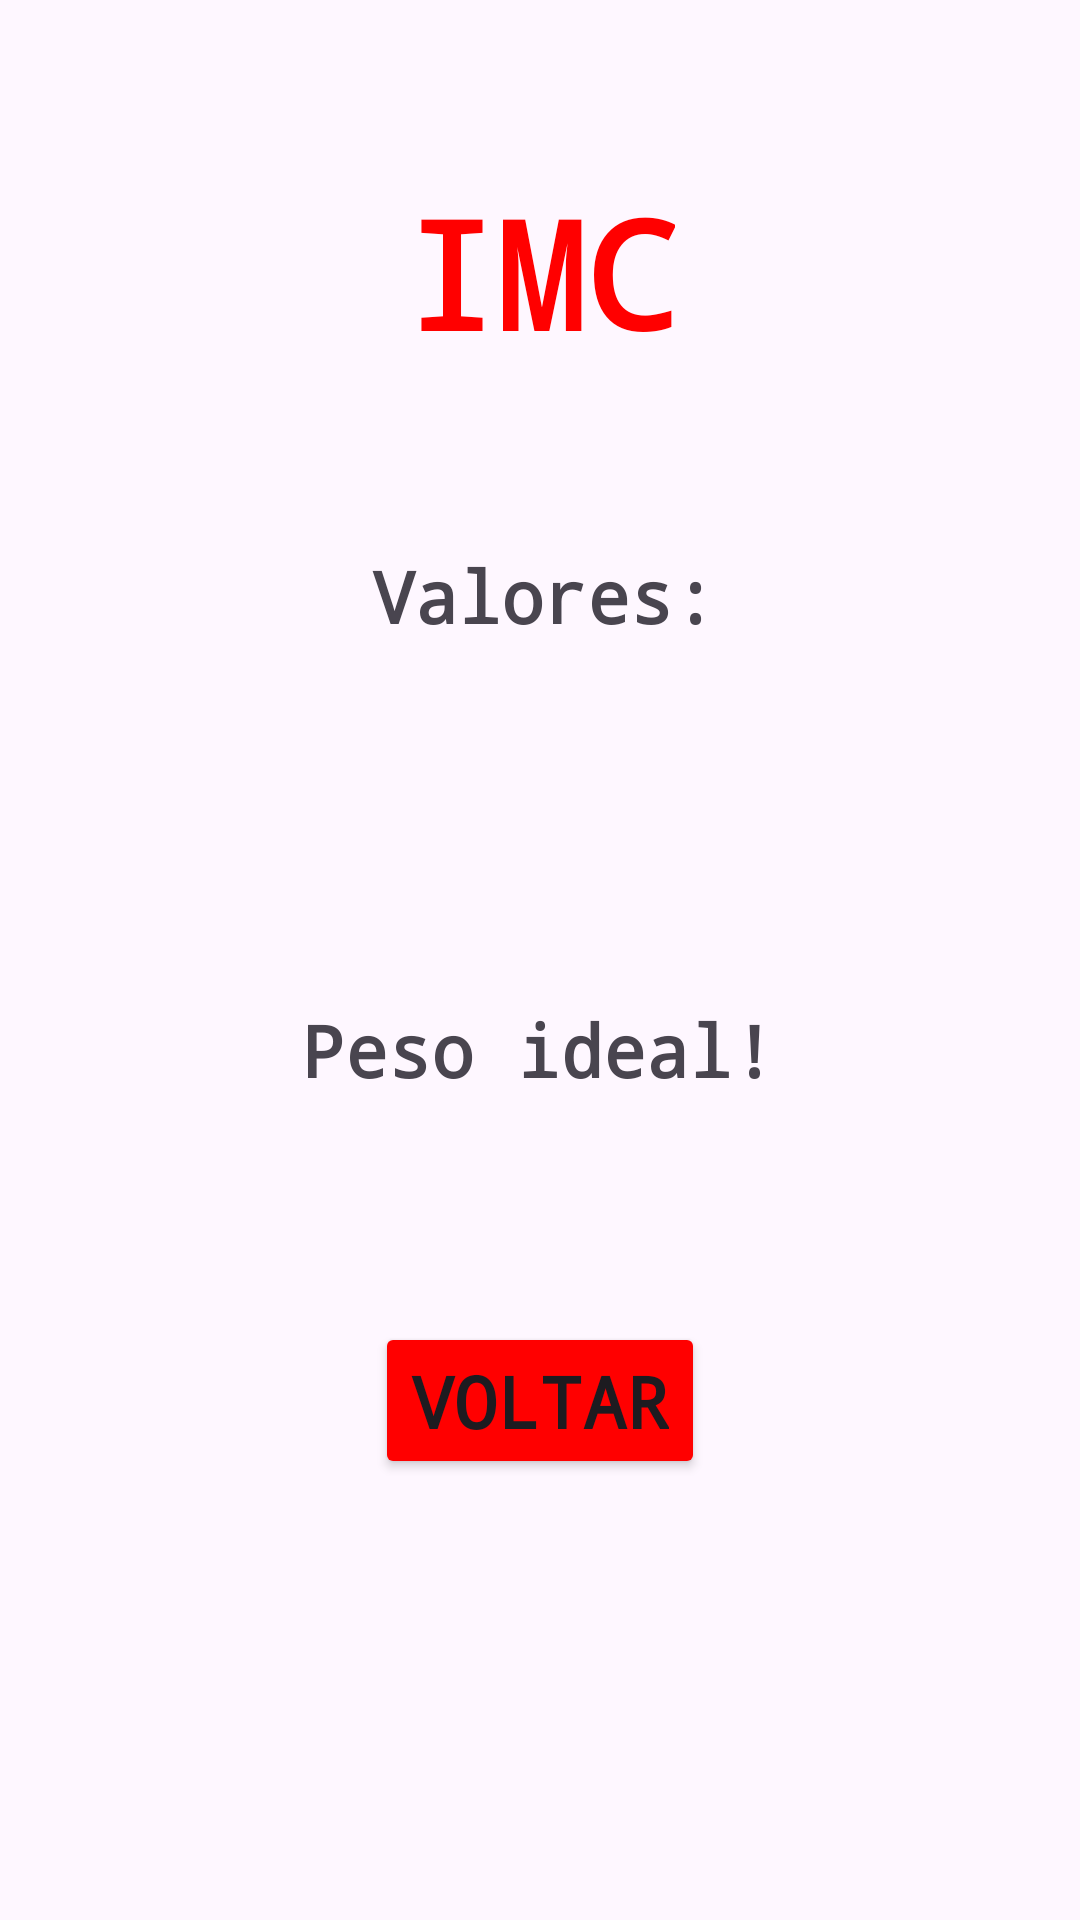

Reconstruct the res/layout file that produces this screen, plus the resources it refers to.
<!-- AndroidManifest.xml: application theme Theme.ProjetoProvaP1 -->
<!-- res/layout/imc_screen3.xml -->
<?xml version="1.0" encoding="utf-8"?>
<androidx.constraintlayout.widget.ConstraintLayout xmlns:android="http://schemas.android.com/apk/res/android"
    xmlns:app="http://schemas.android.com/apk/res-auto"
    xmlns:tools="http://schemas.android.com/tools"
    android:id="@+id/main"
    android:layout_width="match_parent"
    android:layout_height="match_parent"
    tools:context=".imc.ImcResult2">

    <TextView
        android:id="@+id/textTitulo02"
        android:layout_width="wrap_content"
        android:layout_height="wrap_content"
        android:text="IMC"
        android:textColor="#F00"
        android:textStyle="bold"
        android:textSize="50sp"
        android:fontFamily="monospace"
        app:layout_constraintBottom_toBottomOf="parent"
        app:layout_constraintEnd_toEndOf="parent"
        app:layout_constraintHorizontal_bias="0.5"
        app:layout_constraintStart_toStartOf="parent"
        app:layout_constraintTop_toTopOf="parent"
        app:layout_constraintVertical_bias="0.1" />

    <TextView
        android:id="@+id/textValores"
        android:layout_width="wrap_content"
        android:layout_height="wrap_content"
        android:fontFamily="monospace"
        android:text="Valores:"
        android:textSize="24sp"
        android:textStyle="bold"
        app:layout_constraintBottom_toBottomOf="parent"
        app:layout_constraintEnd_toEndOf="parent"
        app:layout_constraintHorizontal_bias="0.505"
        app:layout_constraintStart_toStartOf="parent"
        app:layout_constraintTop_toTopOf="parent"
        app:layout_constraintVertical_bias="0.3" />

    <TextView
        android:id="@+id/textMensagem"
        android:layout_width="wrap_content"
        android:layout_height="wrap_content"
        android:fontFamily="monospace"
        android:text="Peso ideal!"
        android:textSize="24sp"
        android:textStyle="bold"
        app:layout_constraintBottom_toBottomOf="parent"
        app:layout_constraintEnd_toEndOf="parent"
        app:layout_constraintHorizontal_bias="0.497"
        app:layout_constraintStart_toStartOf="parent"
        app:layout_constraintTop_toTopOf="parent"
        app:layout_constraintVertical_bias="0.549" />

    <Button
        android:id="@+id/btnChamaT1"
        android:layout_width="wrap_content"
        android:layout_height="wrap_content"
        android:layout_marginStart="32dp"
        android:layout_marginEnd="32dp"
        android:text="Voltar"
        android:textStyle="bold"
        android:textSize="24sp"
        android:fontFamily="monospace"
        android:backgroundTint="#F00"
        app:layout_constraintBottom_toBottomOf="parent"
        app:layout_constraintEnd_toEndOf="parent"
        app:layout_constraintStart_toStartOf="parent"
        app:layout_constraintTop_toTopOf="parent"
        app:layout_constraintVertical_bias="0.75"/>

</androidx.constraintlayout.widget.ConstraintLayout>
<!-- resources referenced by this layout -->
<resources>
  <style name="Theme.ProjetoProvaP1" parent="Base.Theme.ProjetoProvaP1" />
  <style name="Base.Theme.ProjetoProvaP1" parent="Theme.Material3.DayNight.NoActionBar">
          
          
      </style>
</resources>
